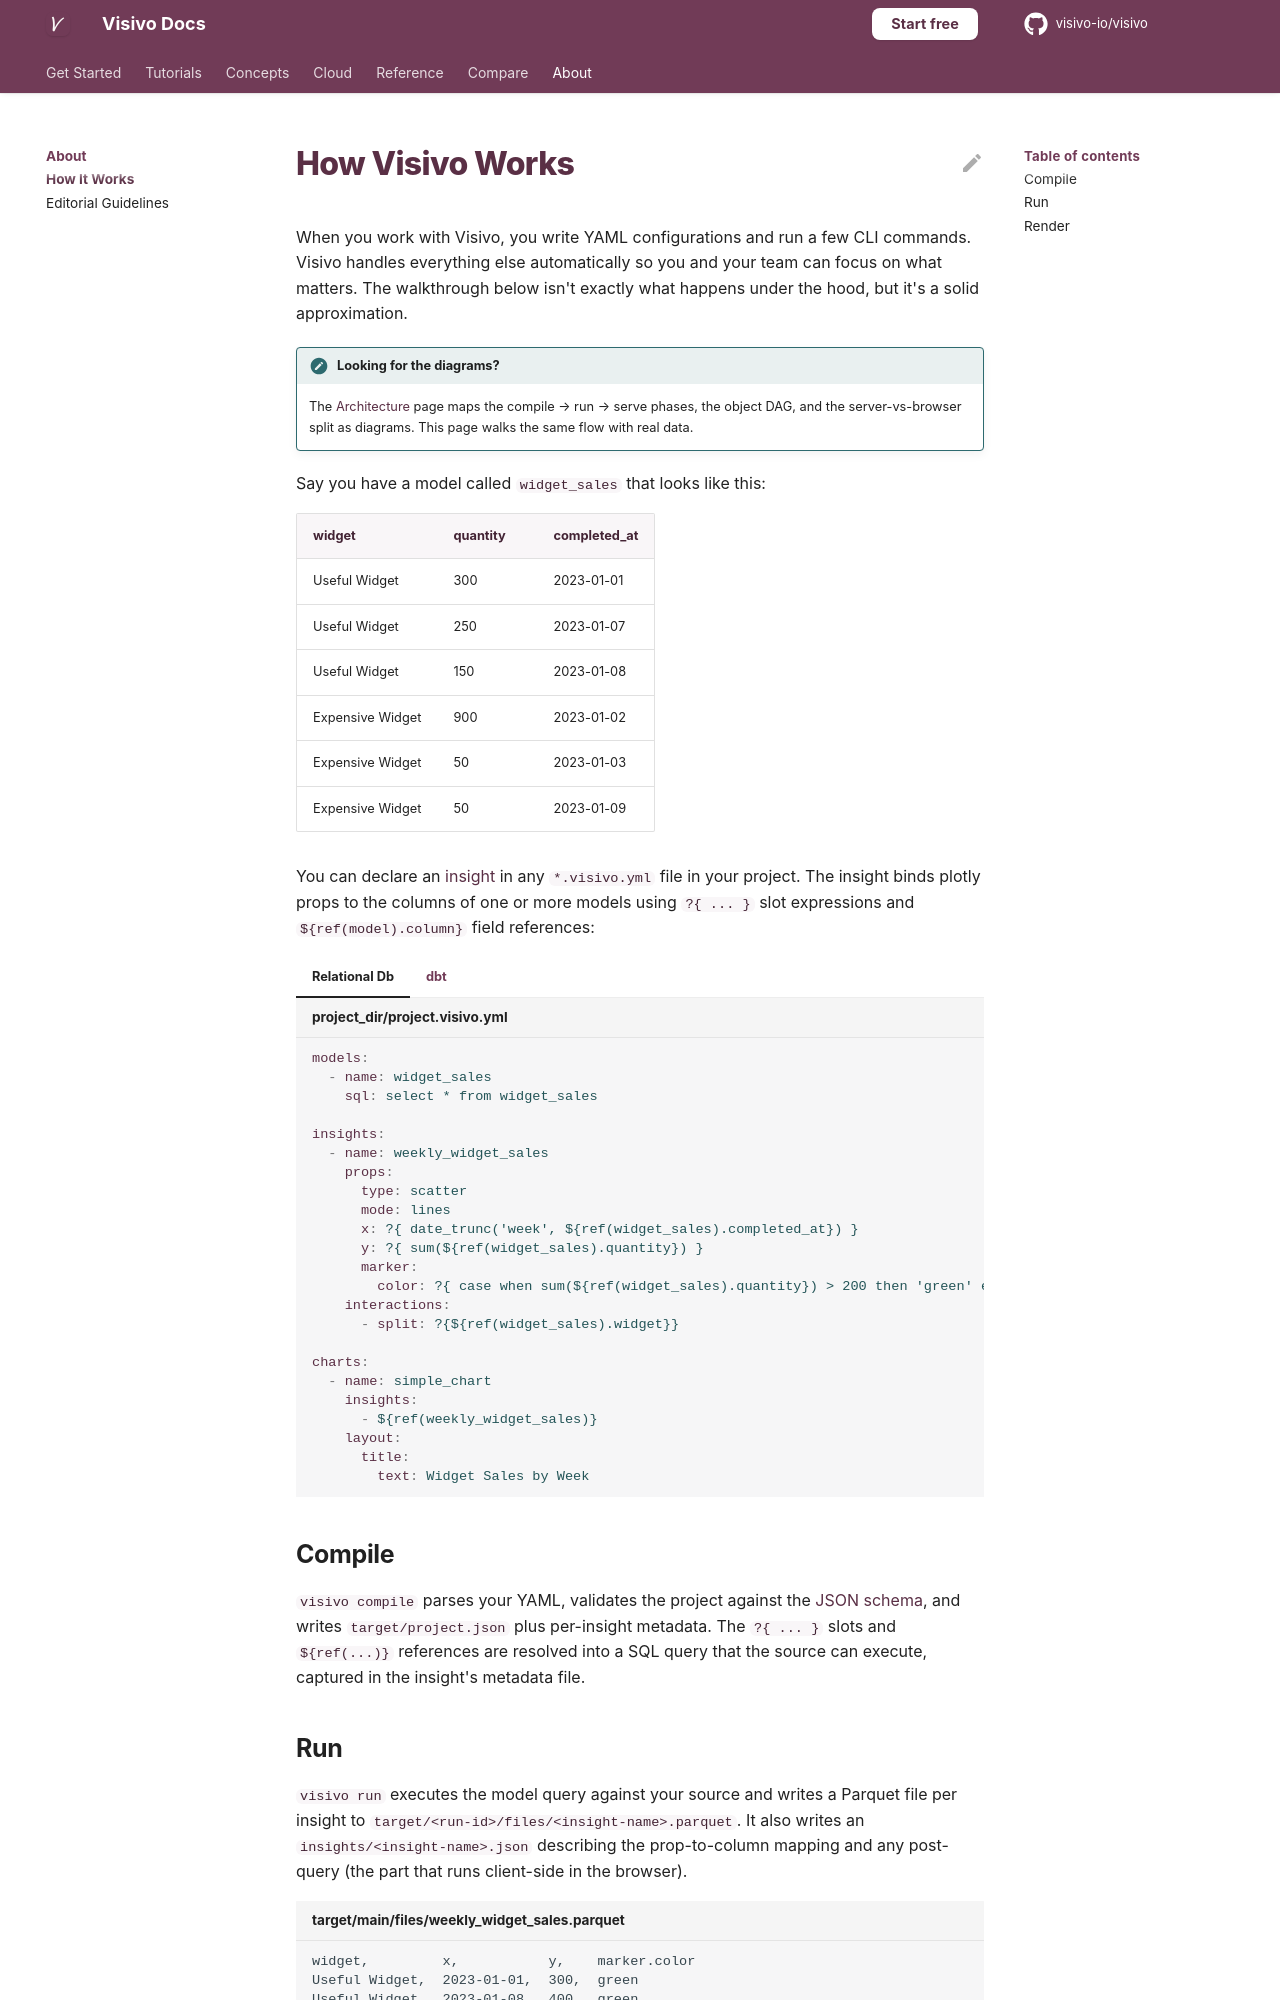

repository: visivo-io/visivo · page: how_it_works/index.html · generator: mkdocs

# How Visivo Works

When you work with Visivo, you write YAML configurations and run a few CLI commands. Visivo handles everything else automatically so you and your team can focus on what matters. The walkthrough below isn't exactly what happens under the hood, but it's a solid approximation.

!!! note "Looking for the diagrams?"
    The [Architecture](concepts/architecture.md) page maps the compile → run → serve
    phases, the object DAG, and the server-vs-browser split as diagrams. This page
    walks the same flow with real data.

Say you have a model called `widget_sales` that looks like this:

| widget           | quantity | completed_at |
| ---------------- | -------- | ------------ |
| Useful Widget    | 300      | 2023-01-01   |
| Useful Widget    | 250      | 2023-01-07   |
| Useful Widget    | 150      | 2023-01-08   |
| Expensive Widget | 900      | 2023-01-02   |
| Expensive Widget | 50       | 2023-01-03   |
| Expensive Widget | 50       | 2023-01-09   |

You can declare an [insight](reference/configuration/Insight/index.md) in any `*.visivo.yml` file in your project. The insight binds plotly props to the columns of one or more models using `?{ ... }` slot expressions and `${ref(model).column}` field references:

=== "Relational Db"

    ``` yaml title="project_dir/project.visivo.yml"
    models:
      - name: widget_sales
        sql: select * from widget_sales

    insights:
      - name: weekly_widget_sales
        props:
          type: scatter
          mode: lines
          x: ?{ date_trunc('week', ${ref(widget_sales).completed_at}) }
          y: ?{ sum(${ref(widget_sales).quantity}) }
          marker:
            color: ?{ case when sum(${ref(widget_sales).quantity}) > 200 then 'green' else 'blue' end }
        interactions:
          - split: ?{${ref(widget_sales).widget}}

    charts:
      - name: simple_chart
        insights:
          - ${ref(weekly_widget_sales)}
        layout:
          title:
            text: Widget Sales by Week
    ```

=== "dbt"

    <!-- visivo-example: skip-keys(models) - a dbt schema.yml: only the models: block is dbt's model catalog (description/columns), validated by dbt, not Visivo's models:; the insights:/charts: beside it are real Visivo config and stay checked -->

    ``` yaml title="project_dir/models/schema.yml"
    insights:
      - name: weekly_widget_sales
        props:
          type: scatter
          mode: lines
          x: ?{ date_trunc('week', ${ref(widget_sales).completed_at}) }
          y: ?{ sum(${ref(widget_sales).quantity}) }
          marker:
            color: ?{ case when sum(${ref(widget_sales).quantity}) > 200 then 'green' else 'blue' end }
        interactions:
          - split: ?{${ref(widget_sales).widget}}

    charts:
      - name: simple_chart
        insights:
          - ${ref(weekly_widget_sales)}
        layout:
          title:
            text: Widget Sales by Week

    models:
      - name: widget_sales
        description: "A table containing widget sales sourced from the CRM"
        columns:
          - name: widget
            description: The type of widget sold
          - name: quantity
            description: The number of widgets sold
          - name: completed_at
            description: Timestamp of when the transaction occurred
    ```

    Where the dbt model itself is defined like this:

    ``` sql title="project_dir/models/widget_sales.sql"
    SELECT
      widget,
      quantity,
      completed_at
    FROM {% raw %}{{ source('crm', 'sales_of_widgets') }}{% endraw %}
    ```
